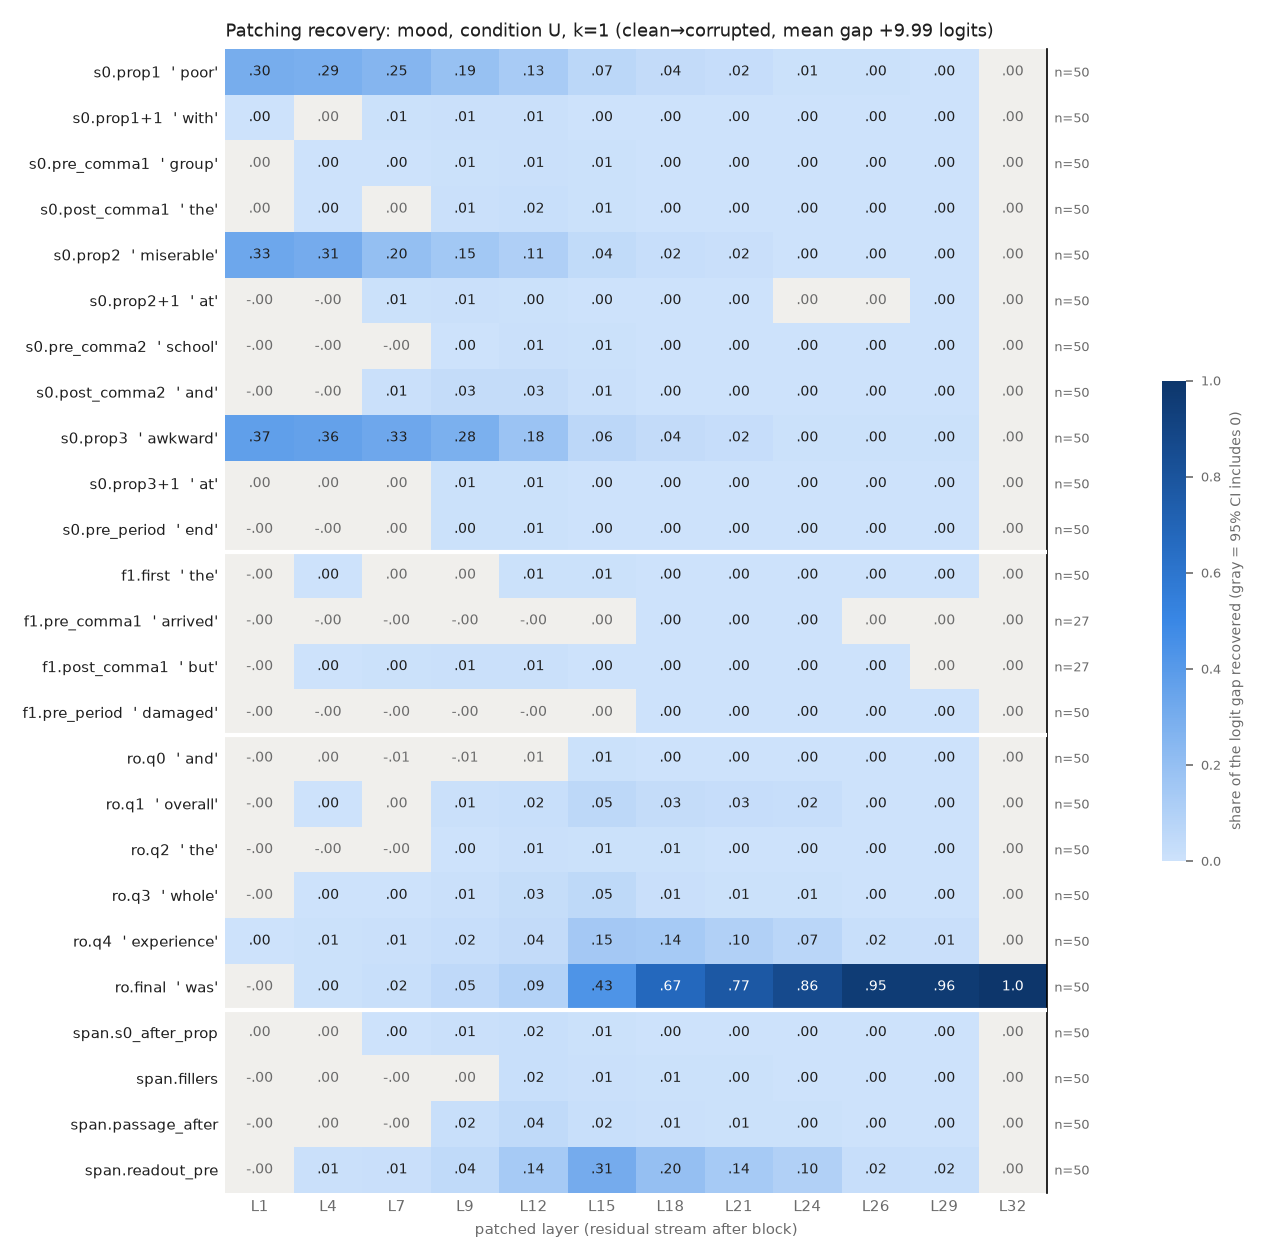

The file beside this chart, header and first rows:
row, example, layer, recovery, ci_lo, ci_hi, n_pairs
s0.prop1, poor, 1, 0.2987, 0.2731, 0.3242, 50
s0.prop1, poor, 4, 0.288, 0.2617, 0.313, 50
s0.prop1, poor, 7, 0.2536, 0.2268, 0.28, 50
s0.prop1, poor, 9, 0.1884, 0.166, 0.2108, 50
s0.prop1, poor, 12, 0.1317, 0.1153, 0.1494, 50
s0.prop1, poor, 15, 0.06529, 0.05557, 0.07717, 50
s0.prop1, poor, 18, 0.03712, 0.03047, 0.04508, 50
s0.prop1, poor, 21, 0.02481, 0.02022, 0.03008, 50
s0.prop1, poor, 24, 0.006616, 0.003679, 0.01005, 50
s0.prop1, poor, 26, 0.004935, 0.002572, 0.00754, 50
s0.prop1, poor, 29, 0.003695, 0.002916, 0.00458, 50
s0.prop1, poor, 32, 8.404357219135417e-08, -3.7290833427953333e-07, 5.411926438036824e-07, 50
s0.prop1+1, with, 1, 0.001397, 0.0003318, 0.002775, 50
s0.prop1+1, with, 4, 0.001079, -0.0008681, 0.002974, 50
s0.prop1+1, with, 7, 0.006763, 0.002512, 0.01145, 50
s0.prop1+1, with, 9, 0.01037, 0.00662, 0.01445, 50
s0.prop1+1, with, 12, 0.008704, 0.006377, 0.01122, 50
s0.prop1+1, with, 15, 0.00294, 0.002248, 0.003678, 50
s0.prop1+1, with, 18, 0.0008093, 0.0005863, 0.001075, 50
s0.prop1+1, with, 21, 0.0004545, 0.0003272, 0.0005989, 50
s0.prop1+1, with, 24, 0.0003446, 0.0002366, 0.0004611, 50
s0.prop1+1, with, 26, 6.632756918965395e-05, 1.739212008677089e-05, 0.0001183, 50
s0.prop1+1, with, 29, 5.1409835125688576e-05, 8.90144673030697e-06, 9.549744617710886e-05, 50
s0.prop1+1, with, 32, 8.404357219135417e-08, -3.8847423248149136e-07, 5.510432587938065e-07, 50
s0.pre_comma1, group, 1, 8.021576949427521e-05, -0.0007295, 0.0009945, 50
s0.pre_comma1, group, 4, 0.001617, 2.2554962896962523e-05, 0.003797, 50
s0.pre_comma1, group, 7, 0.00252, 0.0003058, 0.004953, 50
s0.pre_comma1, group, 9, 0.005248, 0.00273, 0.008062, 50
s0.pre_comma1, group, 12, 0.009079, 0.006533, 0.01204, 50
s0.pre_comma1, group, 15, 0.006049, 0.005097, 0.00705, 50
s0.pre_comma1, group, 18, 0.001633, 0.001345, 0.001964, 50
s0.pre_comma1, group, 21, 0.0005985, 0.0004719, 0.0007246, 50
s0.pre_comma1, group, 24, 0.0004419, 0.0003415, 0.000545, 50
s0.pre_comma1, group, 26, 0.0001074, 5.514186171822716e-05, 0.0001681, 50
s0.pre_comma1, group, 29, 0.0001117, 6.355721363647524e-05, 0.0001621, 50
s0.pre_comma1, group, 32, 8.404357219135417e-08, -3.9688075111637594e-07, 5.347873856503622e-07, 50
s0.post_comma1, the, 1, 0.0001265, -0.0001105, 0.0004007, 50
s0.post_comma1, the, 4, 0.00265, 0.0004513, 0.005009, 50
s0.post_comma1, the, 7, 0.001871, -0.0004847, 0.004152, 50
s0.post_comma1, the, 9, 0.01077, 0.005834, 0.0168, 50
s0.post_comma1, the, 12, 0.01614, 0.01096, 0.02234, 50
s0.post_comma1, the, 15, 0.00542, 0.003387, 0.007894, 50
s0.post_comma1, the, 18, 0.001308, 0.0009124, 0.001777, 50
s0.post_comma1, the, 21, 0.0006967, 0.000469, 0.0009857, 50
s0.post_comma1, the, 24, 0.0005018, 0.0003141, 0.0007416, 50
s0.post_comma1, the, 26, 7.108749150558246e-05, 2.7867279648713548e-05, 0.0001141, 50
s0.post_comma1, the, 29, 9.070211520633282e-05, 4.328105849869286e-05, 0.0001352, 50
s0.post_comma1, the, 32, 8.404357219135417e-08, -3.783501844332658e-07, 5.362999801924168e-07, 50
s0.prop2, miserable, 1, 0.3325, 0.3023, 0.3655, 50
s0.prop2, miserable, 4, 0.3076, 0.2783, 0.3393, 50
s0.prop2, miserable, 7, 0.2006, 0.1739, 0.2308, 50
s0.prop2, miserable, 9, 0.151, 0.132, 0.1711, 50
s0.prop2, miserable, 12, 0.1079, 0.09304, 0.1239, 50
s0.prop2, miserable, 15, 0.04276, 0.03639, 0.04993, 50
s0.prop2, miserable, 18, 0.02308, 0.01959, 0.02705, 50
s0.prop2, miserable, 21, 0.01529, 0.01307, 0.01782, 50
s0.prop2, miserable, 24, 0.002726, 0.001165, 0.004568, 50
s0.prop2, miserable, 26, 0.003644, 0.002553, 0.004817, 50
s0.prop2, miserable, 29, 0.002974, 0.002286, 0.003676, 50
s0.prop2, miserable, 32, 8.404357219135417e-08, -3.6181720866450627e-07, 5.501236793754243e-07, 50
... 240 more rows
